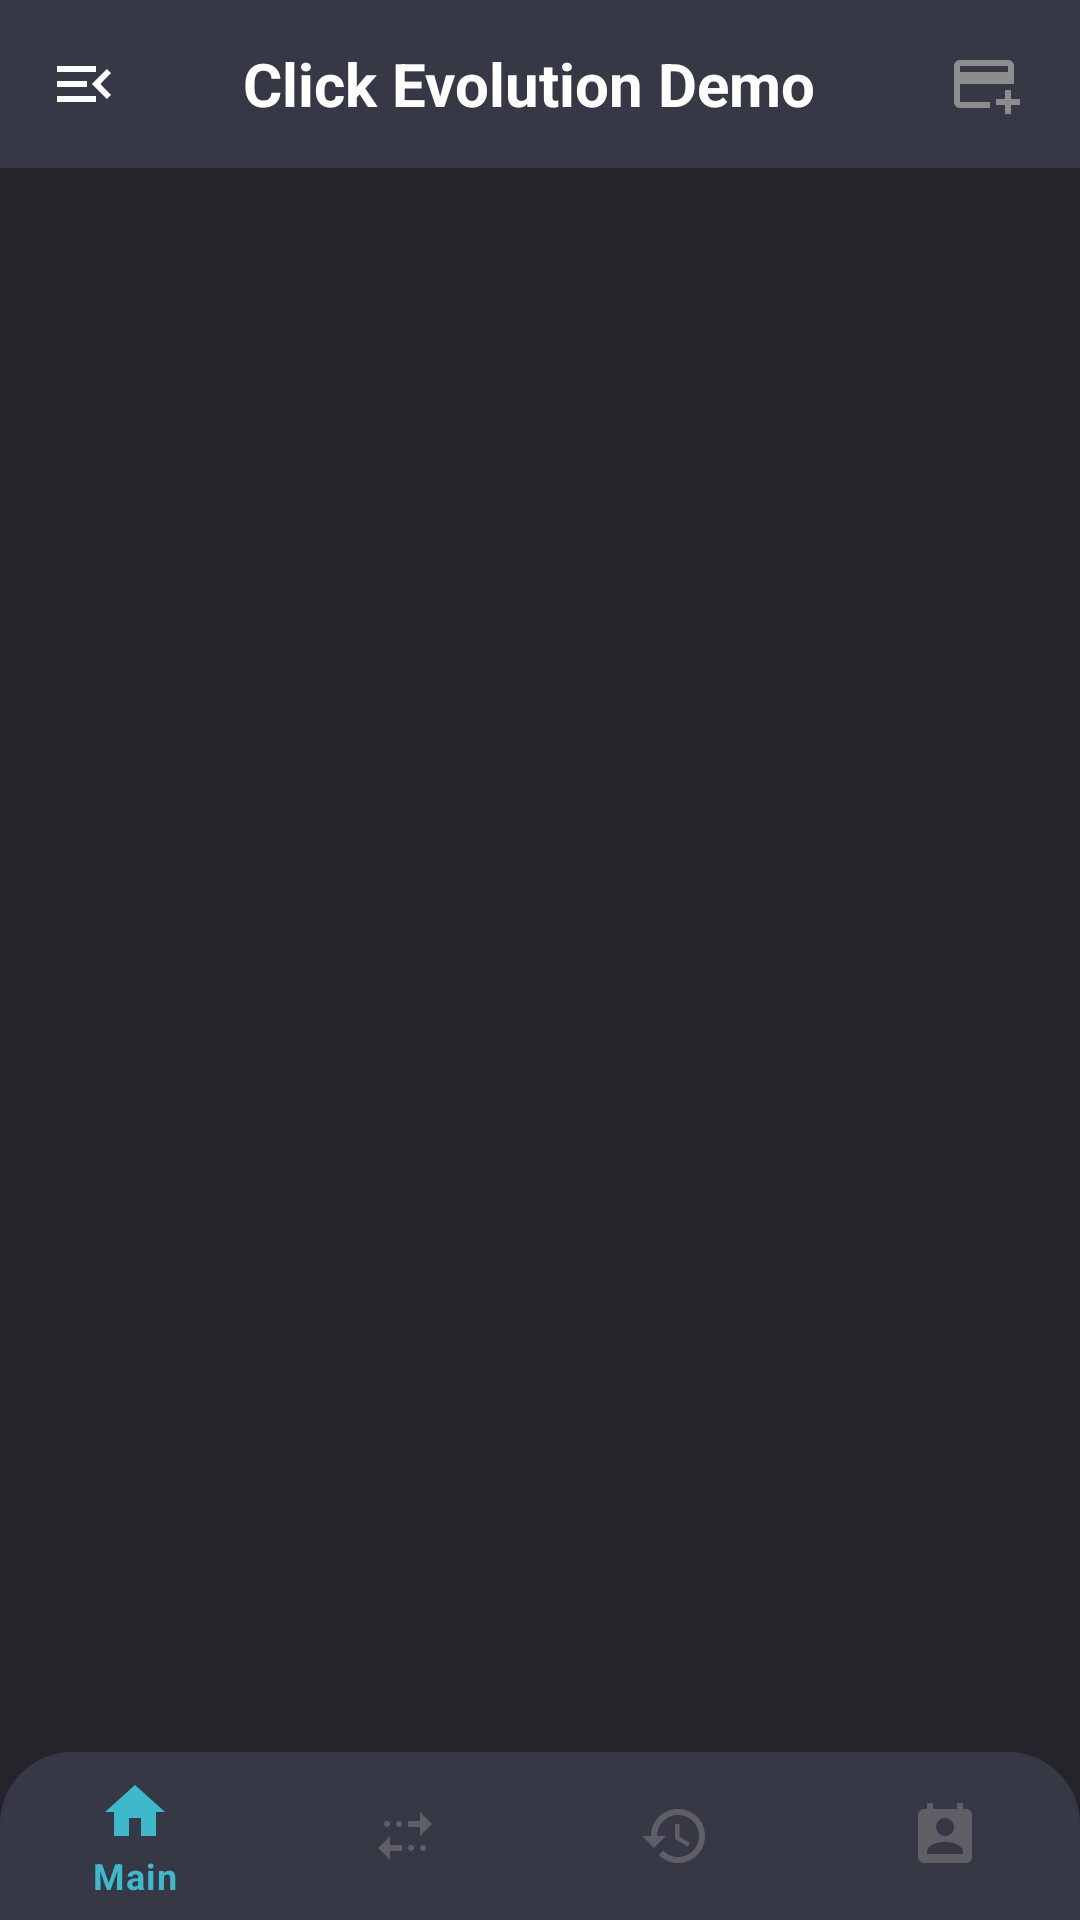

Reconstruct the res/layout file that produces this screen, plus the resources it refers to.
<!-- AndroidManifest.xml: application theme Theme.NewMobileBanking -->
<!-- res/layout/main_nav.xml -->
<?xml version="1.0" encoding="utf-8"?>
<androidx.drawerlayout.widget.DrawerLayout xmlns:android="http://schemas.android.com/apk/res/android"
    xmlns:app="http://schemas.android.com/apk/res-auto"
    xmlns:tools="http://schemas.android.com/tools"
    android:id="@+id/nav_drawer"
    android:layout_width="match_parent"
    android:layout_height="match_parent"
    android:fitsSystemWindows="true"
    tools:openDrawer="start">

    <include
        android:id="@+id/layout_main"
        layout="@layout/screen_main"
        android:layout_width="match_parent"
        android:layout_height="match_parent" />

    <com.google.android.material.navigation.NavigationView
        android:id="@+id/nav_view"
        android:layout_width="wrap_content"
        android:layout_height="match_parent"
        android:layout_gravity="start"
        android:background="@color/myDark4"
        android:fitsSystemWindows="true"
        app:theme="@style/NavigationDrawerStyle"
        app:headerLayout="@layout/header_layout"
        app:itemIconTint="@android:color/white"
        app:itemTextColor="@color/white"
        app:menu="@menu/nav_drawer_menu"
        tools:openDrawer="start" />

</androidx.drawerlayout.widget.DrawerLayout>
<!-- res/layout/screen_main.xml (included above) -->
<?xml version="1.0" encoding="utf-8"?>
<androidx.constraintlayout.widget.ConstraintLayout xmlns:android="http://schemas.android.com/apk/res/android"
    xmlns:app="http://schemas.android.com/apk/res-auto"
    xmlns:tools="http://schemas.android.com/tools"
    android:layout_width="match_parent"
    android:layout_height="match_parent"
    android:background="@color/myDark1"
    tools:context=".presentation.ui.screens.MainScreen">

    <com.google.android.material.appbar.AppBarLayout
        android:id="@+id/action_bar"
        android:layout_width="match_parent"
        app:layout_constraintTop_toTopOf="parent"
        android:layout_height="?android:actionBarSize"
        android:background="@color/myDark4">

        <androidx.appcompat.widget.LinearLayoutCompat
            android:layout_width="match_parent"
            android:layout_height="match_parent">

            <ImageView
                android:id="@+id/menu_btn"
                android:layout_width="wrap_content"
                android:layout_height="wrap_content"
                android:layout_margin="8dp"
                android:background="?android:selectableItemBackgroundBorderless"
                android:padding="8dp"
                android:src="@drawable/ic_menu" />

            <TextView
                android:layout_width="wrap_content"
                android:layout_height="match_parent"
                android:layout_weight="1"
                android:gravity="center"
                android:text="@string/app_name"
                android:textColor="@color/white"
                android:textSize="20sp"
                android:textStyle="bold" />

            <ImageView
                android:id="@+id/add_card"
                android:layout_width="wrap_content"
                android:layout_height="wrap_content"
                android:elevation="64dp"
                android:layout_margin="8dp"
                android:background="?android:selectableItemBackgroundBorderless"
                android:padding="8dp"
                android:src="@drawable/ic_baseline_add_card_24" />

        </androidx.appcompat.widget.LinearLayoutCompat>

    </com.google.android.material.appbar.AppBarLayout>



    <androidx.viewpager2.widget.ViewPager2
        android:id="@+id/view_pager2"
        android:layout_width="match_parent"
        android:layout_height="0dp"
        app:layout_constraintBottom_toTopOf="@id/bottomNavigationView"
        app:layout_constraintTop_toBottomOf="@id/action_bar" />

    <com.google.android.material.bottomnavigation.BottomNavigationView
        android:id="@+id/bottomNavigationView"
        android:layout_width="match_parent"
        android:layout_height="?android:actionBarSize"
        android:background="@drawable/bg_bottom_nav"
        app:itemIconTint="@color/bottom_navigation_selector"
        app:itemTextColor="@color/bottom_navigation_selector"
        app:layout_constraintBottom_toBottomOf="parent"
        app:menu="@menu/menu_bottom" />


</androidx.constraintlayout.widget.ConstraintLayout>
<!-- res/layout/header_layout.xml (included above) -->
<?xml version="1.0" encoding="utf-8"?>
<androidx.appcompat.widget.LinearLayoutCompat
    xmlns:android="http://schemas.android.com/apk/res/android"
    android:layout_width="match_parent"
    android:background="@color/myDark4"
    android:gravity="center"
    android:layout_height="200dp" >

    <ImageView
        android:layout_marginTop="20dp"
        android:layout_marginBottom="8dp"
        android:layout_width="match_parent"
        android:layout_gravity="center"
        android:src="@drawable/click_logo"
        android:layout_height="64dp"/>


    <View
        android:layout_gravity="bottom"
        android:layout_width="match_parent"
        android:layout_height="1dp"
        android:background="@color/myDark1"/>
</androidx.appcompat.widget.LinearLayoutCompat>
<!-- resources referenced by this layout -->
<resources>
  <color name="myDark1">#26252B</color>
  <color name="myDark4">#363845</color>
  <color name="white">#FFFFFFFF</color>
  <!-- drawable bg_bottom_nav (drawable) -->
  <?xml version="1.0" encoding="utf-8"?>
  <selector xmlns:android="http://schemas.android.com/apk/res/android">
      <item >
          <shape>
              <solid android:color="@color/myDark4"/>
              <corners android:topRightRadius="24dp"
                  android:topLeftRadius="24dp"/>
          </shape>
      </item>
  
  </selector>
  <!-- drawable click_logo: png bitmap (drawable, 42271 bytes) -->
  <!-- drawable ic_baseline_add_card_24 (drawable) -->
  <vector android:height="32dp" android:tint="#8D8D8D"
      android:viewportHeight="24" android:viewportWidth="24"
      android:width="32dp" xmlns:android="http://schemas.android.com/apk/res/android">
      <path android:fillColor="@android:color/white" android:pathData="M20,4H4C2.89,4 2.01,4.89 2.01,6L2,18c0,1.11 0.89,2 2,2h10v-2H4v-6h18V6C22,4.89 21.11,4 20,4zM20,8H4V6h16V8zM24,17v2h-3v3h-2v-3h-3v-2h3v-3h2v3H24z"/>
  </vector>
  <!-- drawable ic_menu (drawable) -->
  <vector android:height="24dp" android:tint="@color/white"
      android:viewportHeight="24" android:viewportWidth="24"
      android:width="24dp" xmlns:android="http://schemas.android.com/apk/res/android">
      <path android:fillColor="@android:color/white" android:pathData="M3,18h13v-2L3,16v2zM3,13h10v-2L3,11v2zM3,6v2h13L16,6L3,6zM21,15.59L17.42,12 21,8.41 19.59,7l-5,5 5,5L21,15.59z"/>
  </vector>
  <string name="app_name">Click Evolution Demo</string>
  <style name="NavigationDrawerStyle">
  
          <item name="android:textSize">32sp</item>
  
          
          <item name="android:listPreferredItemHeightSmall">40dp</item>
          <item name="listPreferredItemHeightSmall">40dp</item>
  
          
          <item name="android:listPreferredItemPaddingLeft">8dp</item>
          <item name="listPreferredItemPaddingLeft">8dp</item>
  
          
          <item name="android:listPreferredItemPaddingRight">8dp</item>
          <item name="listPreferredItemPaddingRight">8dp</item>
      </style>
  <style name="Theme.NewMobileBanking" parent="Theme.MaterialComponents.DayNight.NoActionBar">
          
          <item name="colorPrimary">@color/myDark2</item>
          <item name="colorPrimaryVariant">@color/myDark1</item>
          <item name="colorOnPrimary">@color/white</item>
          
          <item name="colorSecondary">@color/myBlue</item>
          <item name="colorSecondaryVariant">@color/myBlue</item>
          <item name="colorOnSecondary">@color/myGray</item>
          
          <item name="android:statusBarColor" tools:targetApi="l">@color/myDark1</item>
          
      </style>
  <color name="myDark2">#3D3E50</color>
  <color name="myBlue">#3EB9CC</color>
  <color name="myGray">#605F65</color>
</resources>
